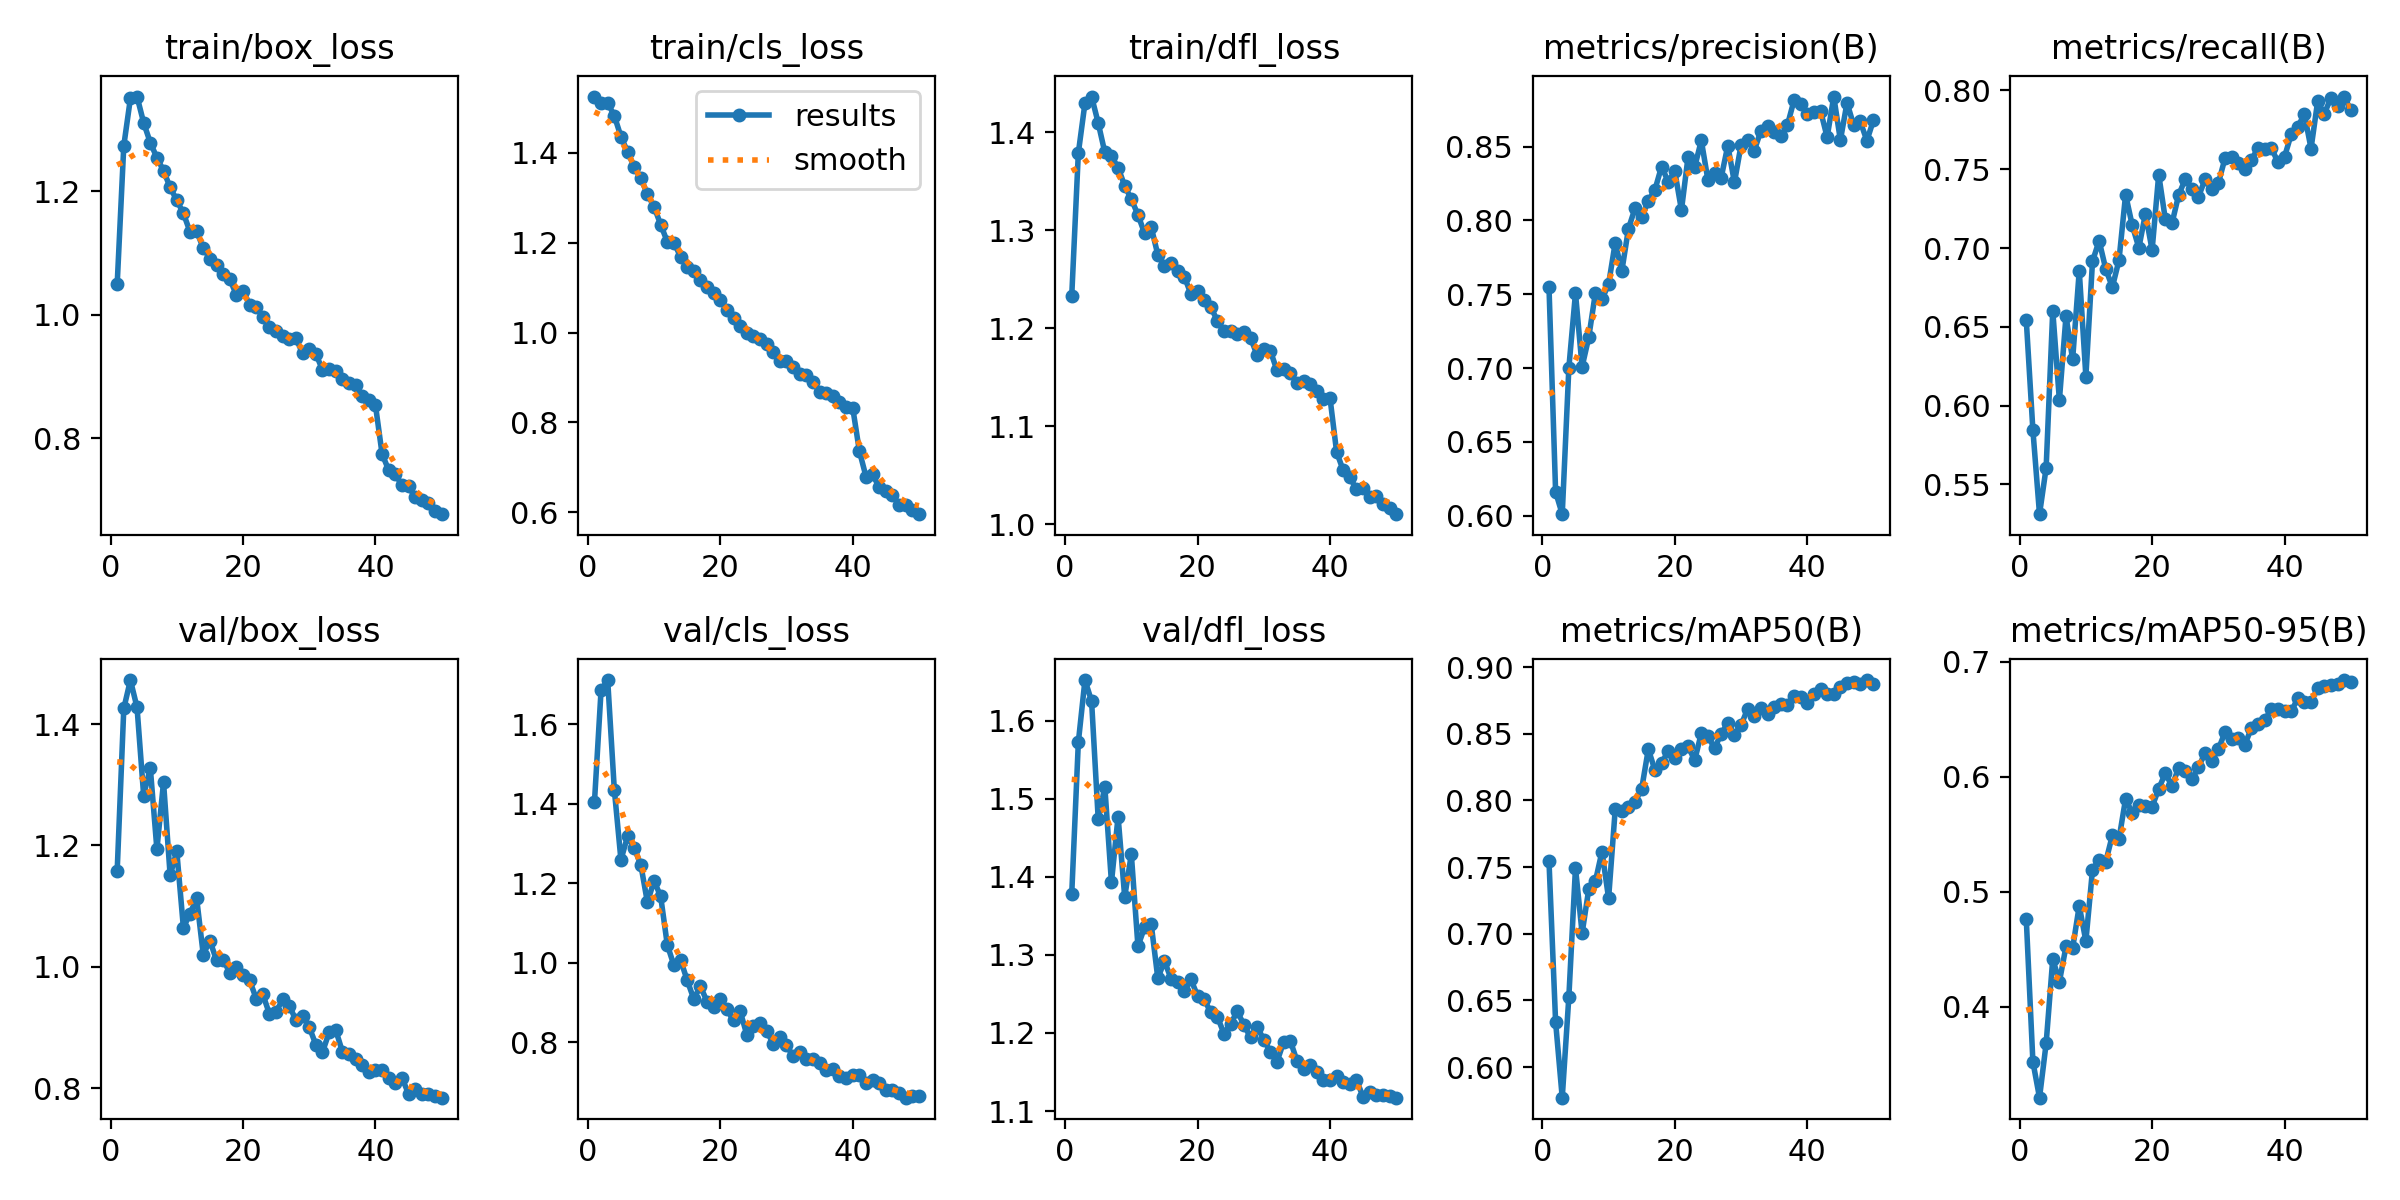

Data behind this chart, as committed beside it:
epoch, time, train/box_loss, train/cls_loss, train/dfl_loss, metrics/precision(B), metrics/recall(B), metrics/mAP50(B), metrics/mAP50-95(B), val/box_loss, val/cls_loss, val/dfl_loss, lr/pg0, lr/pg1, lr/pg2
1, 1286, 1.049, 1.525, 1.233, 0.7548, 0.6543, 0.7543, 0.4761, 1.158, 1.404, 1.378, 0.0006635, 0.0006635, 0.0006635
2, 2539, 1.274, 1.511, 1.379, 0.616, 0.5845, 0.6337, 0.3519, 1.426, 1.686, 1.572, 0.001304, 0.001304, 0.001304
3, 3791, 1.35, 1.511, 1.43, 0.601, 0.5311, 0.5771, 0.3207, 1.472, 1.712, 1.652, 0.001918, 0.001918, 0.001918
4, 5055, 1.353, 1.482, 1.436, 0.7003, 0.5605, 0.6528, 0.3679, 1.427, 1.436, 1.625, 0.001881, 0.001881, 0.001881
5, 6315, 1.311, 1.436, 1.409, 0.7507, 0.6603, 0.7494, 0.4415, 1.282, 1.259, 1.474, 0.001842, 0.001842, 0.001842
6, 7573, 1.279, 1.402, 1.379, 0.7008, 0.6035, 0.7004, 0.4216, 1.328, 1.318, 1.515, 0.001802, 0.001802, 0.001802
7, 8829, 1.254, 1.369, 1.375, 0.7207, 0.6568, 0.7332, 0.4524, 1.194, 1.289, 1.393, 0.001762, 0.001762, 0.001762
8, 10081, 1.233, 1.343, 1.364, 0.7507, 0.6293, 0.7392, 0.4508, 1.304, 1.247, 1.477, 0.001723, 0.001723, 0.001723
9, 11335, 1.206, 1.308, 1.345, 0.7465, 0.6855, 0.7617, 0.4878, 1.15, 1.152, 1.374, 0.001683, 0.001683, 0.001683
10, 12589, 1.185, 1.28, 1.332, 0.7569, 0.6184, 0.7266, 0.457, 1.19, 1.207, 1.429, 0.001644, 0.001644, 0.001644
11, 13845, 1.164, 1.24, 1.316, 0.7849, 0.6915, 0.7932, 0.5191, 1.064, 1.167, 1.311, 0.001604, 0.001604, 0.001604
12, 15102, 1.134, 1.202, 1.297, 0.7658, 0.7046, 0.792, 0.528, 1.088, 1.045, 1.335, 0.001564, 0.001564, 0.001564
13, 16357, 1.135, 1.2, 1.303, 0.7945, 0.6867, 0.7953, 0.526, 1.113, 0.9937, 1.34, 0.001525, 0.001525, 0.001525
14, 17611, 1.108, 1.169, 1.275, 0.8084, 0.6752, 0.7988, 0.5491, 1.02, 1.007, 1.27, 0.001485, 0.001485, 0.001485
15, 18868, 1.091, 1.147, 1.263, 0.8023, 0.6923, 0.8088, 0.5459, 1.043, 0.9563, 1.292, 0.001446, 0.001446, 0.001446
16, 20121, 1.081, 1.137, 1.267, 0.8131, 0.7339, 0.8384, 0.5809, 1.011, 0.9089, 1.27, 0.001406, 0.001406, 0.001406
17, 21373, 1.067, 1.117, 1.259, 0.8209, 0.7145, 0.8225, 0.5686, 1.012, 0.9412, 1.266, 0.001366, 0.001366, 0.001366
18, 22628, 1.058, 1.102, 1.253, 0.8365, 0.7002, 0.8279, 0.5752, 0.9901, 0.9024, 1.254, 0.001327, 0.001327, 0.001327
19, 23882, 1.032, 1.087, 1.235, 0.8262, 0.7219, 0.837, 0.5749, 0.999, 0.888, 1.268, 0.001287, 0.001287, 0.001287
20, 25136, 1.038, 1.073, 1.238, 0.8333, 0.6986, 0.832, 0.574, 0.9859, 0.909, 1.248, 0.001248, 0.001248, 0.001248
21, 26391, 1.017, 1.051, 1.229, 0.807, 0.7466, 0.8386, 0.5895, 0.9777, 0.8828, 1.243, 0.001208, 0.001208, 0.001208
22, 27644, 1.013, 1.031, 1.222, 0.8432, 0.7181, 0.8405, 0.6034, 0.9472, 0.8548, 1.226, 0.001168, 0.001168, 0.001168
23, 28897, 0.9961, 1.014, 1.207, 0.8362, 0.7156, 0.8301, 0.5918, 0.9543, 0.8784, 1.221, 0.001129, 0.001129, 0.001129
24, 30150, 0.9805, 0.9999, 1.197, 0.8542, 0.7335, 0.8504, 0.6079, 0.9219, 0.8195, 1.199, 0.001089, 0.001089, 0.001089
25, 31402, 0.9746, 0.9916, 1.197, 0.8274, 0.7436, 0.8482, 0.6052, 0.9259, 0.8413, 1.212, 0.00105, 0.00105, 0.00105
26, 32654, 0.9662, 0.9849, 1.194, 0.8319, 0.7376, 0.8389, 0.5978, 0.946, 0.8479, 1.228, 0.00101, 0.00101, 0.00101
27, 33929, 0.9608, 0.974, 1.197, 0.829, 0.7324, 0.8501, 0.6082, 0.9355, 0.8291, 1.21, 0.0009704, 0.0009704, 0.0009704
28, 35182, 0.9618, 0.9558, 1.19, 0.8507, 0.7436, 0.8578, 0.6212, 0.9117, 0.796, 1.194, 0.0009308, 0.0009308, 0.0009308
29, 36439, 0.9378, 0.9371, 1.172, 0.8257, 0.7371, 0.8493, 0.6139, 0.9187, 0.8123, 1.208, 0.0008912, 0.0008912, 0.0008912
30, 37694, 0.9455, 0.9378, 1.179, 0.8511, 0.741, 0.8564, 0.624, 0.9006, 0.7924, 1.191, 0.0008516, 0.0008516, 0.0008516
31, 38950, 0.9373, 0.9242, 1.177, 0.8548, 0.7568, 0.8686, 0.6387, 0.8715, 0.7646, 1.176, 0.000812, 0.000812, 0.000812
32, 40203, 0.9108, 0.9078, 1.157, 0.8474, 0.7579, 0.8632, 0.6329, 0.8591, 0.7745, 1.163, 0.0007724, 0.0007724, 0.0007724
33, 41457, 0.9119, 0.9053, 1.159, 0.8609, 0.7537, 0.8696, 0.6335, 0.8916, 0.7567, 1.188, 0.0007328, 0.0007328, 0.0007328
34, 42711, 0.9098, 0.8906, 1.155, 0.864, 0.75, 0.8645, 0.6279, 0.8958, 0.7588, 1.19, 0.0006932, 0.0006932, 0.0006932
35, 43972, 0.8968, 0.8679, 1.144, 0.8601, 0.756, 0.8702, 0.6426, 0.8602, 0.7476, 1.165, 0.0006536, 0.0006536, 0.0006536
36, 45231, 0.8894, 0.8657, 1.147, 0.8569, 0.7635, 0.8723, 0.6459, 0.8567, 0.7298, 1.154, 0.000614, 0.000614, 0.000614
37, 46491, 0.8868, 0.8588, 1.144, 0.8645, 0.7631, 0.8713, 0.6491, 0.8479, 0.7336, 1.159, 0.0005744, 0.0005744, 0.0005744
38, 47746, 0.8688, 0.8466, 1.136, 0.8814, 0.7635, 0.8779, 0.659, 0.8387, 0.7145, 1.149, 0.0005348, 0.0005348, 0.0005348
39, 49003, 0.8627, 0.8354, 1.128, 0.879, 0.7545, 0.8773, 0.6589, 0.8256, 0.7106, 1.139, 0.0004952, 0.0004952, 0.0004952
40, 50259, 0.854, 0.8328, 1.129, 0.8723, 0.7579, 0.8733, 0.6572, 0.8301, 0.7174, 1.14, 0.0004556, 0.0004556, 0.0004556
41, 51503, 0.775, 0.7368, 1.074, 0.8736, 0.7721, 0.8795, 0.6569, 0.8294, 0.7177, 1.145, 0.000416, 0.000416, 0.000416
42, 52742, 0.7488, 0.6799, 1.055, 0.8744, 0.777, 0.8837, 0.6683, 0.8165, 0.6982, 1.137, 0.0003764, 0.0003764, 0.0003764
43, 53981, 0.7422, 0.6846, 1.048, 0.8564, 0.7849, 0.8794, 0.6653, 0.8088, 0.7049, 1.134, 0.0003368, 0.0003368, 0.0003368
44, 55225, 0.7244, 0.6556, 1.036, 0.884, 0.7631, 0.8801, 0.6653, 0.8169, 0.6966, 1.14, 0.0002972, 0.0002972, 0.0002972
45, 56468, 0.7225, 0.6471, 1.037, 0.8544, 0.7931, 0.8849, 0.6771, 0.7904, 0.6795, 1.118, 0.0002576, 0.0002576, 0.0002576
46, 57710, 0.7049, 0.6391, 1.028, 0.8798, 0.7852, 0.8882, 0.679, 0.7991, 0.6786, 1.124, 0.000218, 0.000218, 0.000218
47, 58952, 0.7006, 0.6174, 1.029, 0.8647, 0.7951, 0.8888, 0.6799, 0.7908, 0.6735, 1.12, 0.0001784, 0.0001784, 0.0001784
48, 60192, 0.6962, 0.616, 1.021, 0.8671, 0.7899, 0.8872, 0.6807, 0.7894, 0.6605, 1.121, 0.0001388, 0.0001388, 0.0001388
49, 61437, 0.6829, 0.6059, 1.017, 0.8541, 0.7961, 0.8902, 0.6843, 0.787, 0.6642, 1.119, 9.92e-05, 9.92e-05, 9.92e-05
50, 62679, 0.6776, 0.5961, 1.01, 0.868, 0.7875, 0.8875, 0.683, 0.7841, 0.6659, 1.117, 5.96e-05, 5.96e-05, 5.96e-05
